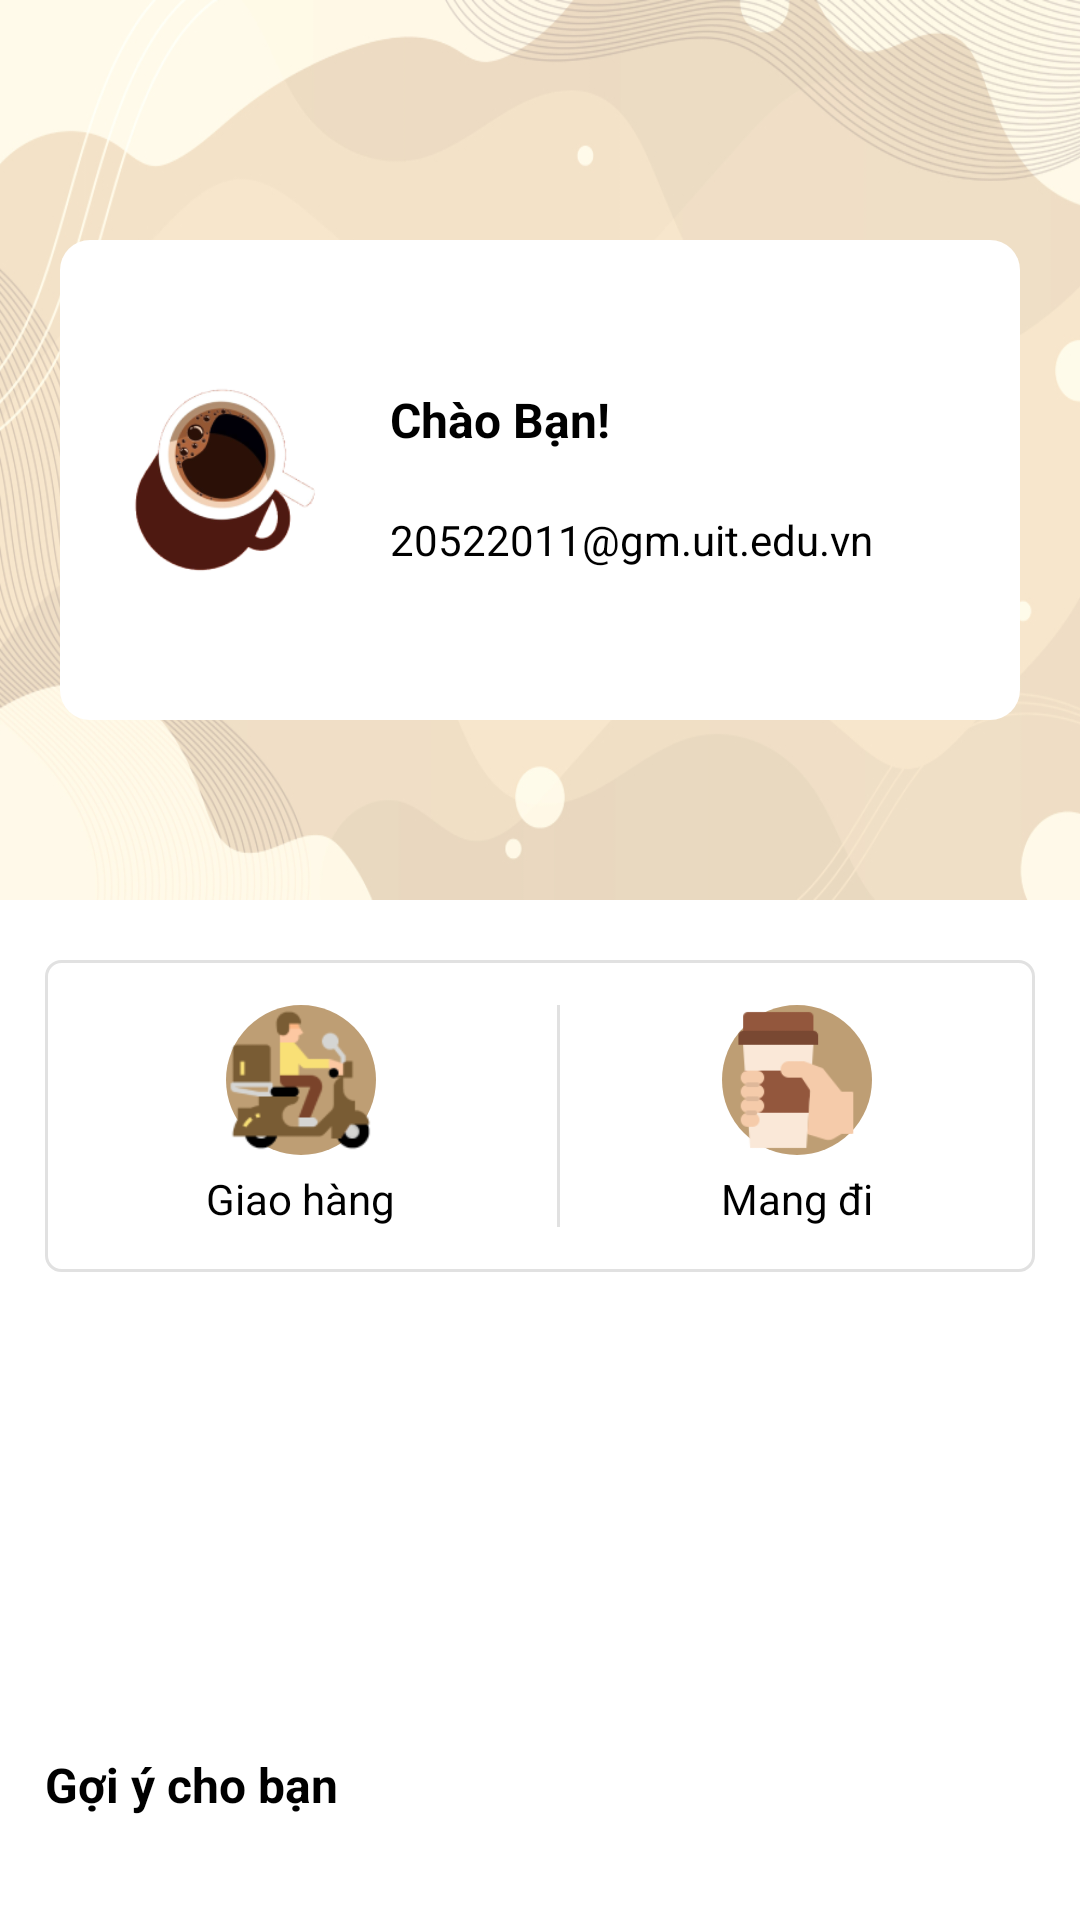

Write the Android layout XML for this screen, with the resource values it uses.
<!-- AndroidManifest.xml: application theme Theme.Koffi -->
<!-- res/layout/fragment_home.xml -->
<?xml version="1.0" encoding="utf-8"?>
<androidx.coordinatorlayout.widget.CoordinatorLayout xmlns:android="http://schemas.android.com/apk/res/android"
    xmlns:app="http://schemas.android.com/apk/res-auto"
    xmlns:tools="http://schemas.android.com/tools"
    android:layout_width="match_parent"
    android:layout_height="match_parent"
    tools:context=".fragment.home.HomeFragment">

    <com.google.android.material.appbar.AppBarLayout
        android:layout_width="match_parent"
        android:layout_height="wrap_content">

        <com.google.android.material.appbar.CollapsingToolbarLayout
            android:layout_width="match_parent"
            android:layout_height="wrap_content"
            app:contentScrim="@color/white"
            app:titleEnabled="false"
            app:layout_scrollFlags="scroll|snap|exitUntilCollapsed">

            <LinearLayout
                android:layout_width="match_parent"
                android:layout_height="300dp"
                android:gravity="center"
                android:fitsSystemWindows="true"
                android:background="@drawable/image_home1">

                <androidx.constraintlayout.widget.ConstraintLayout
                    android:id="@+id/home_login"
                    android:layout_width="match_parent"
                    android:layout_height="200dp"
                    android:layout_marginLeft="20dp"
                    android:layout_marginTop="10dp"
                    android:layout_marginRight="20dp"
                    android:background="@drawable/shape_white_rounded"
                    android:visibility="gone">

                    <TextView
                        android:id="@+id/textView2"
                        android:layout_width="wrap_content"
                        android:layout_height="wrap_content"
                        android:layout_marginStart="117dp"
                        android:layout_marginTop="30dp"
                        android:layout_marginEnd="116dp"
                        android:layout_marginBottom="123dp"
                        android:text="Đăng nhập"
                        android:textColor="@color/black"
                        android:textSize="16sp"
                        android:textStyle="bold"
                        app:layout_constraintBottom_toBottomOf="parent"
                        app:layout_constraintEnd_toEndOf="parent"
                        app:layout_constraintStart_toStartOf="parent"
                        app:layout_constraintTop_toTopOf="parent" />

                    <TextView
                        android:id="@+id/textView3"
                        android:layout_width="wrap_content"
                        android:layout_height="wrap_content"
                        android:layout_marginTop="10dp"
                        android:paddingLeft="20dp"
                        android:paddingRight="20dp"
                        android:text="Sử dụng app để đặt hàng và nhận những ưu đãi chỉ dành riêng cho thành viên bạn nhé!"
                        android:textAlignment="center"
                        android:textColor="@color/black"
                        app:layout_constraintEnd_toEndOf="parent"
                        app:layout_constraintStart_toStartOf="parent"
                        app:layout_constraintTop_toBottomOf="@+id/textView2" />

                    <Button
                        android:id="@+id/loginBtn"
                        android:layout_width="wrap_content"
                        android:layout_height="wrap_content"
                        android:layout_marginStart="133dp"
                        android:layout_marginTop="10dp"
                        android:layout_marginEnd="135dp"
                        android:layout_marginBottom="18dp"
                        android:backgroundTint="@color/primary"
                        android:text="Đăng nhập"
                        android:textAllCaps="false"
                        app:cornerRadius="5dp"
                        app:layout_constraintBottom_toBottomOf="parent"
                        app:layout_constraintEnd_toEndOf="parent"
                        app:layout_constraintStart_toStartOf="parent"
                        app:layout_constraintTop_toBottomOf="@+id/textView3" />


                </androidx.constraintlayout.widget.ConstraintLayout>

                <LinearLayout
                    android:id="@+id/home_profile"
                    android:layout_width="match_parent"
                    android:layout_height="wrap_content"
                    android:layout_marginHorizontal="20dp"
                    android:layout_marginTop="10dp"
                    android:gravity="center_vertical"
                    android:background="@drawable/shape_white_rounded"
                    android:orientation="vertical"
                    android:visibility="visible"
                    android:paddingVertical="40dp"
                    android:paddingHorizontal="15dp">

                    <LinearLayout
                        android:layout_width="wrap_content"
                        android:layout_height="wrap_content">

                        <ImageView
                            android:layout_width="80dp"
                            android:layout_height="80dp"
                            android:layout_marginRight="15dp"
                            android:src="@drawable/image_home_cafe" />

                        <LinearLayout
                            android:layout_width="wrap_content"
                            android:layout_height="wrap_content"
                            android:orientation="vertical"
                            android:weightSum="2">

                            <TextView
                                android:id="@+id/Hello"
                                android:layout_width="wrap_content"
                                android:layout_height="40dp"
                                android:layout_weight="1"
                                android:gravity="center_vertical"
                                android:text="Chào Bạn!"
                                android:textColor="@color/black"
                                android:textSize="16sp"
                                android:textStyle="bold" />

                            <TextView
                                android:id="@+id/identifier"
                                android:layout_width="wrap_content"
                                android:layout_height="40dp"
                                android:layout_weight="1"
                                android:gravity="center_vertical"
                                android:text="20522011@gm.uit.edu.vn"
                                android:textColor="@color/black" />
                        </LinearLayout>

                    </LinearLayout>


                </LinearLayout>
            </LinearLayout>


            <androidx.appcompat.widget.Toolbar
                android:id="@+id/toolbar"
                android:layout_width="match_parent"
                app:layout_collapseMode="pin"
                android:layout_height="?attr/actionBarSize">

            </androidx.appcompat.widget.Toolbar>

        </com.google.android.material.appbar.CollapsingToolbarLayout>
    </com.google.android.material.appbar.AppBarLayout>


    


    <androidx.core.widget.NestedScrollView
        android:layout_width="match_parent"
        android:layout_height="match_parent"
        app:layout_behavior="com.google.android.material.appbar.AppBarLayout$ScrollingViewBehavior">

        <LinearLayout
            android:layout_width="match_parent"
            android:layout_height="wrap_content"
            android:paddingHorizontal="15dp"
            android:paddingVertical="20dp"
            android:orientation="vertical">
            <LinearLayout
                android:layout_width="match_parent"
                android:layout_height="wrap_content"
                android:paddingVertical="15dp"
                android:background="@drawable/shape_rounded_border">

                <LinearLayout
                    android:id="@+id/home_delivery"
                    android:layout_width="wrap_content"
                    android:layout_height="wrap_content"
                    android:layout_weight="1"
                    android:gravity="center"
                    android:orientation="vertical">

                    <FrameLayout
                        android:layout_width="50dp"
                        android:layout_height="50dp"
                        android:background="@drawable/shape_round"
                        android:backgroundTint="#be9e74">

                        <ImageView
                            android:layout_width="match_parent"
                            android:layout_height="match_parent"
                            android:layout_gravity="center"
                            android:src="@drawable/icon_delivery" />
                    </FrameLayout>

                    <TextView
                        android:layout_width="wrap_content"
                        android:layout_height="wrap_content"
                        android:layout_marginTop="5dp"
                        android:text="Giao hàng"
                        android:textColor="@color/black" />
                </LinearLayout>

                <LinearLayout
                    android:layout_width="1dp"
                    android:layout_height="match_parent"
                    android:background="#E1E1E1" />

                <LinearLayout
                    android:id="@+id/home_takeaway"
                    android:layout_width="wrap_content"
                    android:layout_height="wrap_content"
                    android:layout_weight="1"
                    android:gravity="center"
                    android:orientation="vertical">

                    <FrameLayout
                        android:layout_width="50dp"
                        android:layout_height="50dp"
                        android:background="@drawable/shape_round"
                        android:backgroundTint="#be9e74">

                        <ImageView
                            android:layout_width="match_parent"
                            android:layout_height="match_parent"
                            android:layout_gravity="center"
                            android:src="@drawable/icon_takeaway" />
                    </FrameLayout>

                    <TextView
                        android:layout_width="wrap_content"
                        android:layout_height="wrap_content"
                        android:layout_marginTop="5dp"
                        android:text="Mang đi"
                        android:textColor="@color/black" />
                </LinearLayout>
            </LinearLayout>
            <androidx.viewpager2.widget.ViewPager2
                android:id="@+id/home_viewpager"
                android:layout_width="match_parent"
                android:layout_height="120dp"
                android:layout_marginTop="20dp"/>

            <TextView
                android:layout_width="wrap_content"
                android:layout_height="wrap_content"
                android:layout_marginTop="20dp"
                android:text="Gợi ý cho bạn"
                android:textColor="@color/black"
                android:textSize="16sp"
                android:textStyle="bold" />
            <ListView
                android:id="@+id/featuredList"
                android:layout_width="match_parent"
                android:layout_height="wrap_content"
                android:layout_marginTop="15dp"
                android:divider="@android:color/transparent"
                android:dividerHeight="10dp" />
        </LinearLayout>
    </androidx.core.widget.NestedScrollView>

</androidx.coordinatorlayout.widget.CoordinatorLayout>
<!-- resources referenced by this layout -->
<resources>
  <color name="black">#FF000000</color>
  <color name="primary">#795C34</color>
  <color name="white">#FFFFFFFF</color>
  <!-- drawable icon_delivery: png bitmap (drawable, 3289 bytes) -->
  <!-- drawable icon_takeaway: png bitmap (drawable, 2838 bytes) -->
  <!-- drawable image_home1: jpg bitmap (drawable, 158595 bytes) -->
  <!-- drawable image_home_cafe: png bitmap (drawable, 19983 bytes) -->
  <!-- drawable shape_round (drawable) -->
  <?xml version="1.0" encoding="utf-8"?>
  <selector xmlns:android="http://schemas.android.com/apk/res/android">
      <item>
          <shape android:shape="rectangle">
              <solid android:color="@color/white"/>
              <corners android:radius="1000dp" />
          </shape>
      </item>
  </selector>
  <!-- drawable shape_rounded_border (drawable) -->
  <?xml version="1.0" encoding="utf-8"?>
  <selector xmlns:android="http://schemas.android.com/apk/res/android">
      <item>
          <shape android:shape="rectangle">
              <corners android:radius="5dp" />
              <stroke android:width="1dp" android:color="#E1E1E1"/>
          </shape>
      </item>
  </selector>
  <!-- drawable shape_white_rounded (drawable) -->
  <?xml version="1.0" encoding="utf-8"?>
  <selector xmlns:android="http://schemas.android.com/apk/res/android">
  <item>
      <shape android:shape="rectangle">
          <solid android:color="@color/white"/>
          <corners android:radius="10dp" />
      </shape>
  </item>
  </selector>
  <style name="Theme.Koffi" parent="Theme.MaterialComponents.DayNight.NoActionBar">
          
          <item name="colorPrimary">@color/white</item>
          <item name="colorPrimaryVariant">#4B371C</item>
          <item name="colorOnPrimary">@color/white</item>
          
          <item name="colorSecondary">#795C34</item>
          <item name="colorSecondaryVariant">#4B371C</item>
          <item name="colorOnSecondary">@color/black</item>
          
          <item name="android:statusBarColor" tools:targetApi="l">@color/white</item>
          <item name="android:windowLightStatusBar">true</item>
          
          <item name="windowActionBar">false</item>
          <item name="windowNoTitle">true</item>
      </style>
</resources>
